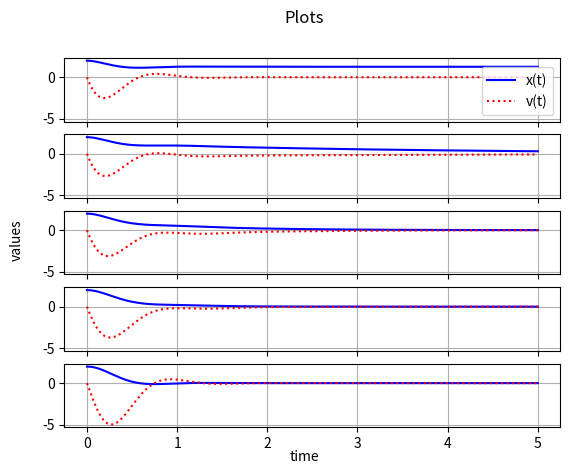

Source code (Python):
import numpy as np
from scipy.integrate import odeint
import matplotlib.pyplot as plt

# args = mass, drag coeff., undamped ang. freq., ext. sin force amp., exponential const.
def spring(state, t, m, r, w0, F0, c):
    disp, vel = state
    state_deriv = [vel, -np.square(w0) * disp - r * vel + (F0/m) * np.exp(-c * t)]
    return state_deriv

# coefficients
#[m,    r,                  w0,                 F0,     c  ]
datasets = [\
[1.0,   2 * np.pi * 1.0,    2 * np.pi * 1.0,    50.0,   0.0], \
[1.0,   2 * np.pi * 1.0,    2 * np.pi * 1.0,    50.0,   0.3], \
[1.0,   2 * np.pi * 1.0,    2 * np.pi * 1.0,    50.0,   1.0], \
[1.0,   2 * np.pi * 1.0,    2 * np.pi * 1.0,    50.0,   2.0], \
[1.0,   2 * np.pi * 1.0,    2 * np.pi * 1.0,    50.0,   5.0]\
]

DNUM = len(datasets)

# initial condition
disp0 = 2.0
vel0 = 0.0
state0 = [disp0, vel0]

# time points
t = np.linspace(0, 5, 500)

# solve ODE
soln = []
for i in range(0, DNUM):
    soln.append(odeint(spring, state0, t, args=tuple(datasets[i])))

# plot results
fig, axs = plt.subplots(DNUM, sharex=True, sharey=True)
fig.suptitle("Plots")

for i in range(0, DNUM):
    axs[i].plot(t, soln[i][:, 0], 'b-', label='x(t)')
    axs[i].plot(t, soln[i][:, 1], 'r:', label='v(t)')
    if i is 0:
        axs[i].legend(loc='best')    
    axs[i].grid()

fig.text(0.5, 0.04, 'time', ha='center')
fig.text(0.04, 0.5, 'values', va='center', rotation='vertical')

plt.show()
